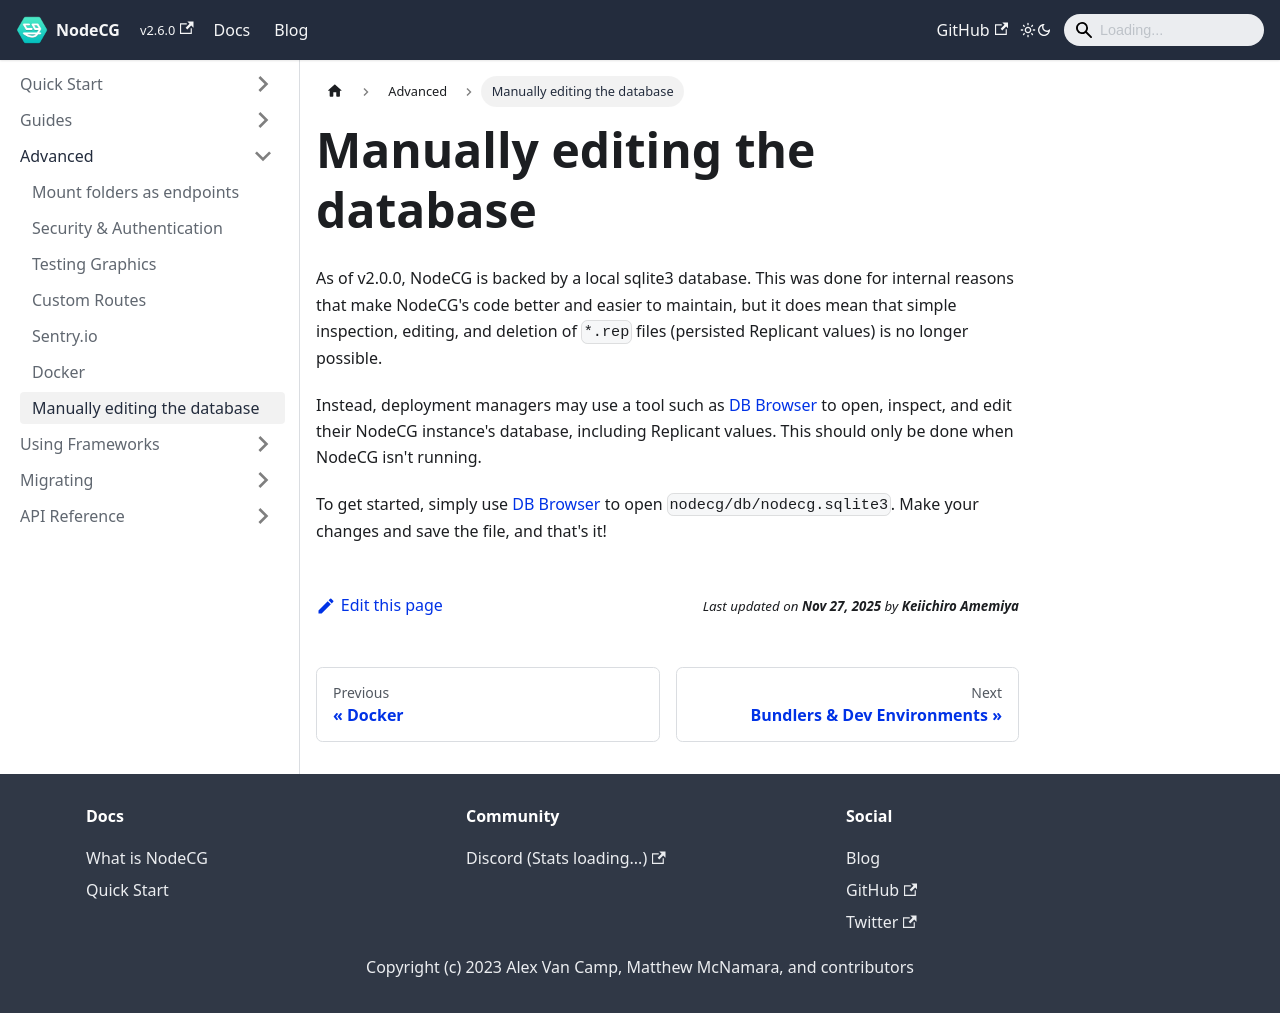

repository: nodecg/docs · page: docs/editing-the-database/index.html · generator: docusaurus

---
id: editing-the-database
title: Manually editing the database
sidebar_label: Manually editing the database
---

As of v2.0.0, NodeCG is backed by a local sqlite3 database. This was done for internal reasons that make NodeCG's code better and easier to maintain, but it does mean that simple inspection, editing, and deletion of `*.rep` files (persisted Replicant values) is no longer possible.

Instead, deployment managers may use a tool such as [DB Browser](https://sqlitebrowser.org/) to open, inspect, and edit their NodeCG instance's database, including Replicant values. This should only be done when NodeCG isn't running.

To get started, simply use [DB Browser](https://sqlitebrowser.org/) to open `nodecg/db/nodecg.sqlite3`. Make your changes and save the file, and that's it!
